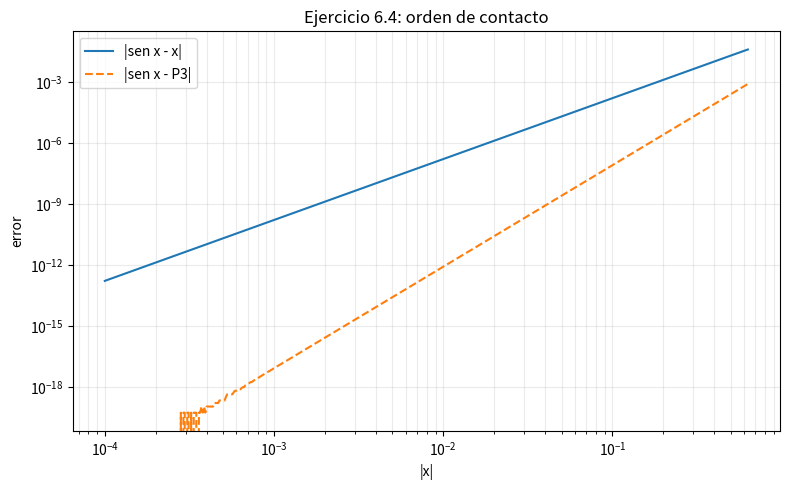

Generate this figure with matplotlib:
#!/usr/bin/env python3
# Copyright (c) 2026 Giovanni Dalmasso
# SPDX-License-Identifier: MIT
# Source traceability: CDV1-E0263

"""Estimación del orden de contacto de sen(x) cerca de 0."""

import matplotlib.pyplot as plt
import numpy as np


# Parámetros que puedes modificar
x_min = 1e-4
x_max = 10**-0.2
num_puntos = 500


def main():
    if not 0 < x_min < x_max:
        raise ValueError("El intervalo debe cumplir 0 < x_min < x_max.")

    x = np.logspace(np.log10(x_min), np.log10(x_max), num_puntos)
    error_lineal = np.abs(np.sin(x) - x)
    p3 = x - x**3 / 6
    error_cubico = np.abs(np.sin(x) - p3)

    pendiente_lineal = np.polyfit(
        np.log(x[:300]), np.log(error_lineal[:300]), 1
    )[0]
    zona_estable = error_cubico > 1e-16
    pendiente_cubica = np.polyfit(
        np.log(x[zona_estable]), np.log(error_cubico[zona_estable]), 1
    )[0]

    fig, ax = plt.subplots(figsize=(8, 5))
    ax.loglog(x, error_lineal, label="|sen x - x|")
    ax.loglog(x, error_cubico, "--", label="|sen x - P3|")
    ax.set(
        title="Ejercicio 6.4: orden de contacto",
        xlabel="|x|",
        ylabel="error",
    )
    ax.grid(True, which="both", alpha=0.25)
    ax.legend()
    fig.tight_layout()
    print(f"Pendiente para |sen x - x|: {pendiente_lineal:.3f}")
    print(f"Pendiente para |sen x - P3|: {pendiente_cubica:.3f}")
    plt.show()


if __name__ == "__main__":
    main()
